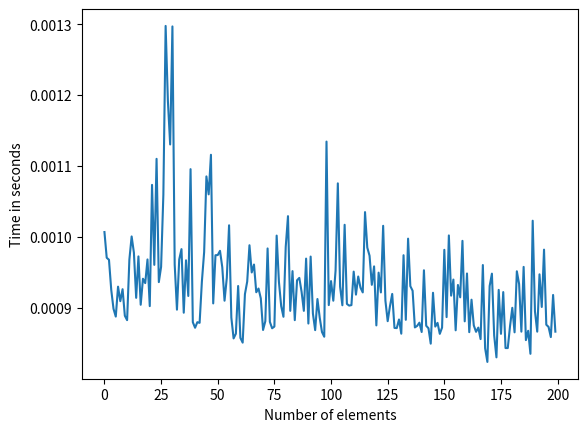

Source code (Python):
import os
import time

from matplotlib import pyplot as plt

# insertions, updates, selects
test_type = "selects"

if __name__ == '__main__':
    os.system("rm -rf performance_test_build && mkdir performance_test_build")
    os.system("cmake . -B performance_test_build")
    os.system("cmake --build performance_test_build --target performance_test")

    results = []
    for i in range(0, 200):
        curr_time = time.time()
        os.system(f'./performance_test_build/performance_test {test_type} ' + str(i))
        results.append(time.time() - curr_time)
        print()
        print("Time in seconds: " + str(results[-1]))

    plt.plot(results)
    plt.ylabel('Time in seconds')
    plt.xlabel('Number of elements')
    plt.show()
